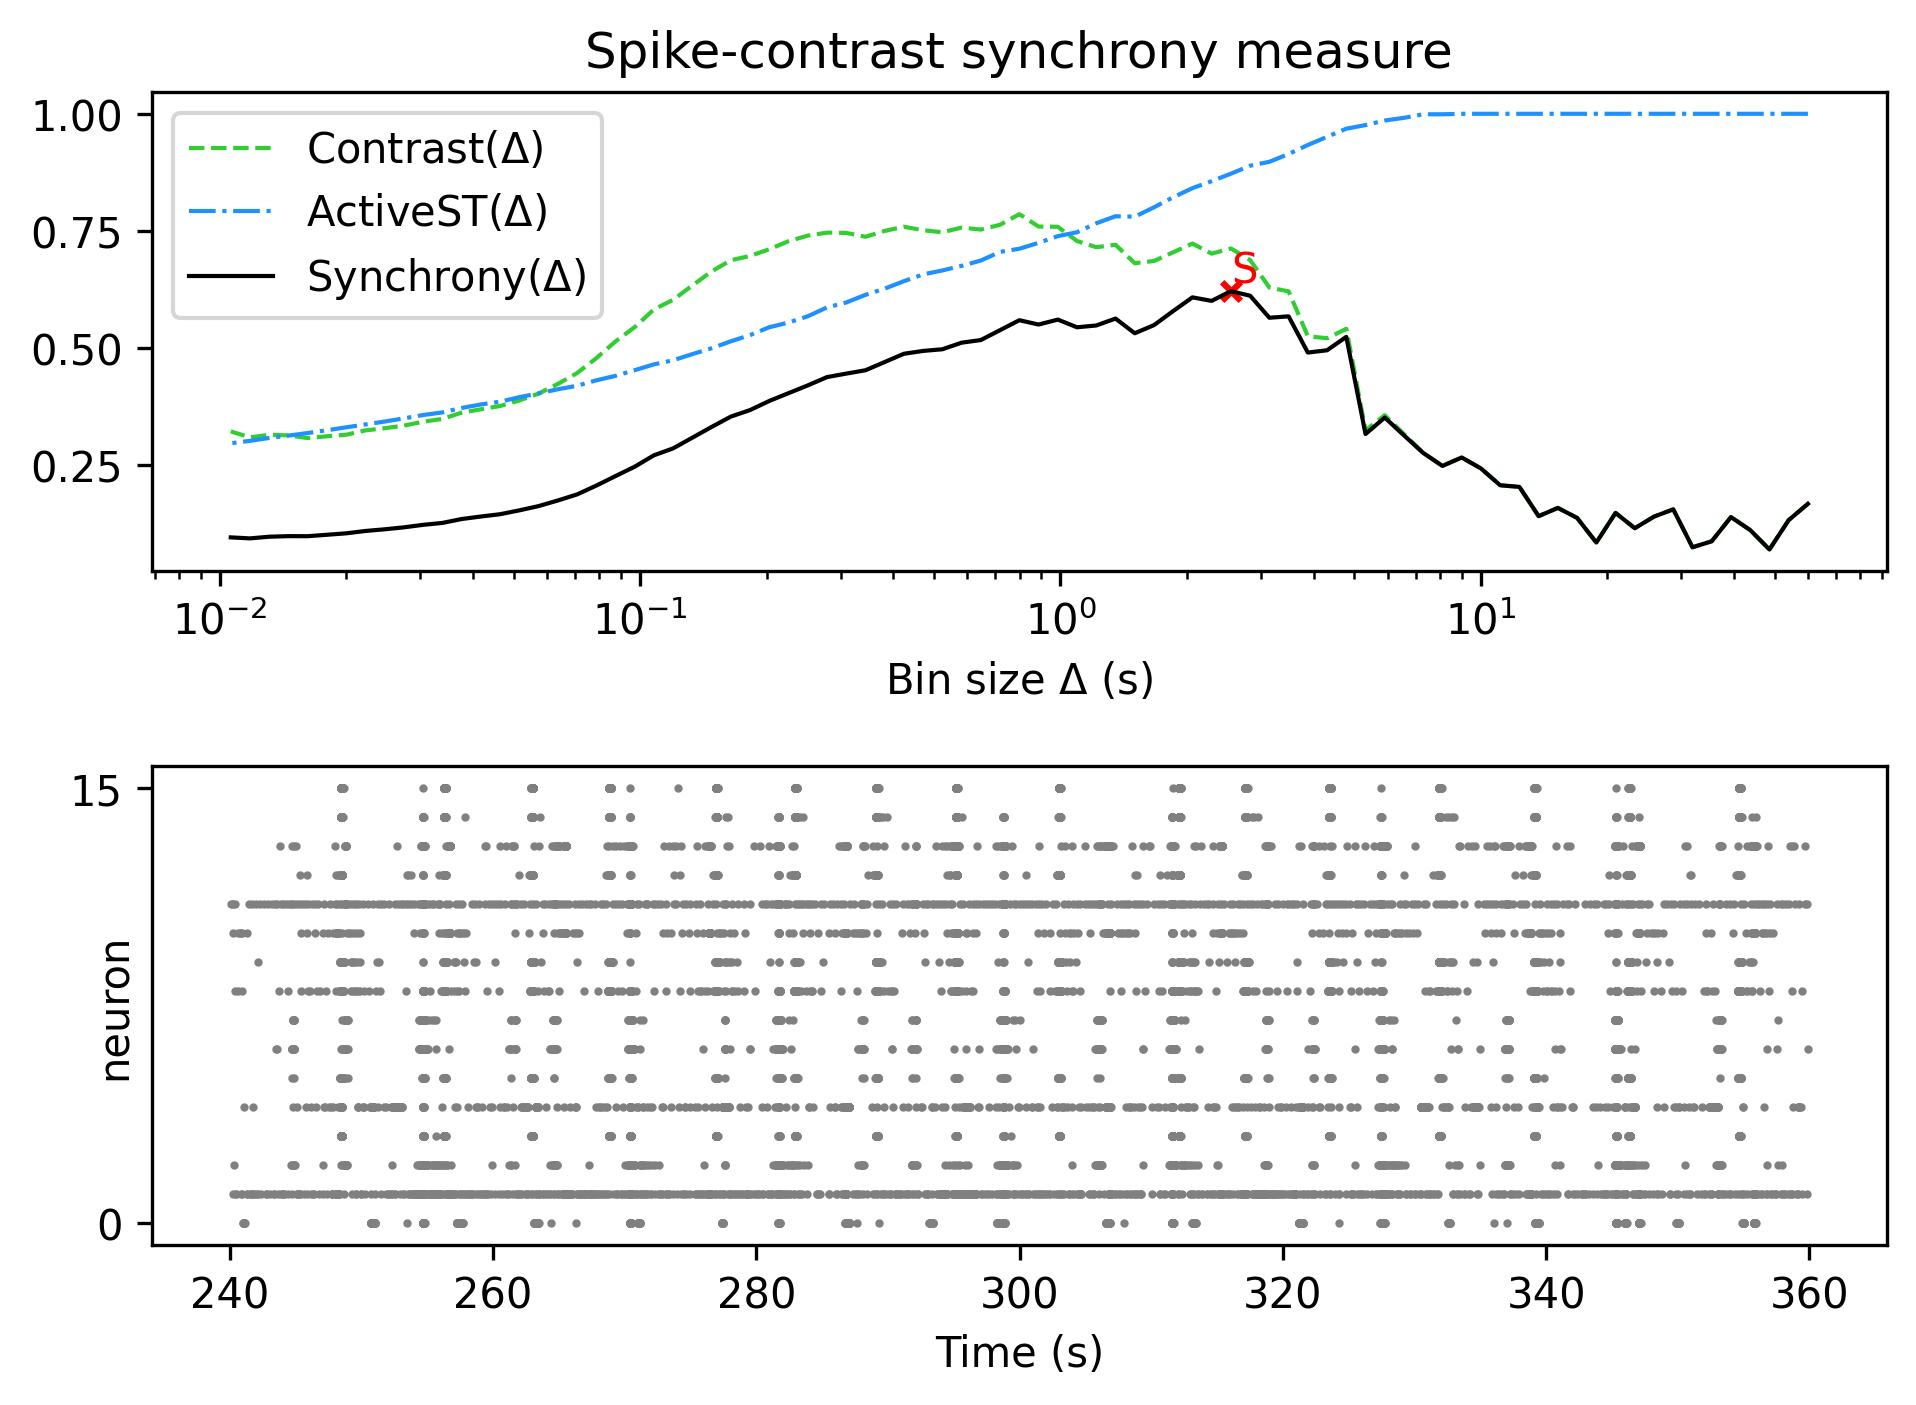

Values plotted in this chart, from the file beside it:
, Spike-contrast (60.0 s), Spike-contrast (54.0 s), Spike-contrast (48.6 s), Spike-contrast (43.74 s), Spike-contrast (39.366 s), Spike-contrast (35.429 s), Spike-contrast (31.886 s), Spike-contrast (28.698 s), Spike-contrast (25.828 s), Spike-contrast (23.245 s), Spike-contrast (20.921 s), Spike-contrast (18.829 s), Spike-contrast (16.946 s), Spike-contrast (15.251 s), Spike-contrast (13.726 s), Spike-contrast (12.353 s), Spike-contrast (11.118 s), Spike-contrast (10.006 s), Spike-contrast (9.006 s), Spike-contrast (8.105 s), Spike-contrast (7.295 s), Spike-contrast (6.565 s), Spike-contrast (5.909 s)
0, 0.167, 0.1321, 0.06944, 0.1109, 0.1386, 0.08698, 0.07414, 0.1552, 0.1396, 0.1148, 0.1475, 0.0843, 0.1369, 0.1582, 0.1406, 0.2031, 0.2066, 0.2425, 0.266, 0.2479, 0.2755, 0.3131, 0.3511
